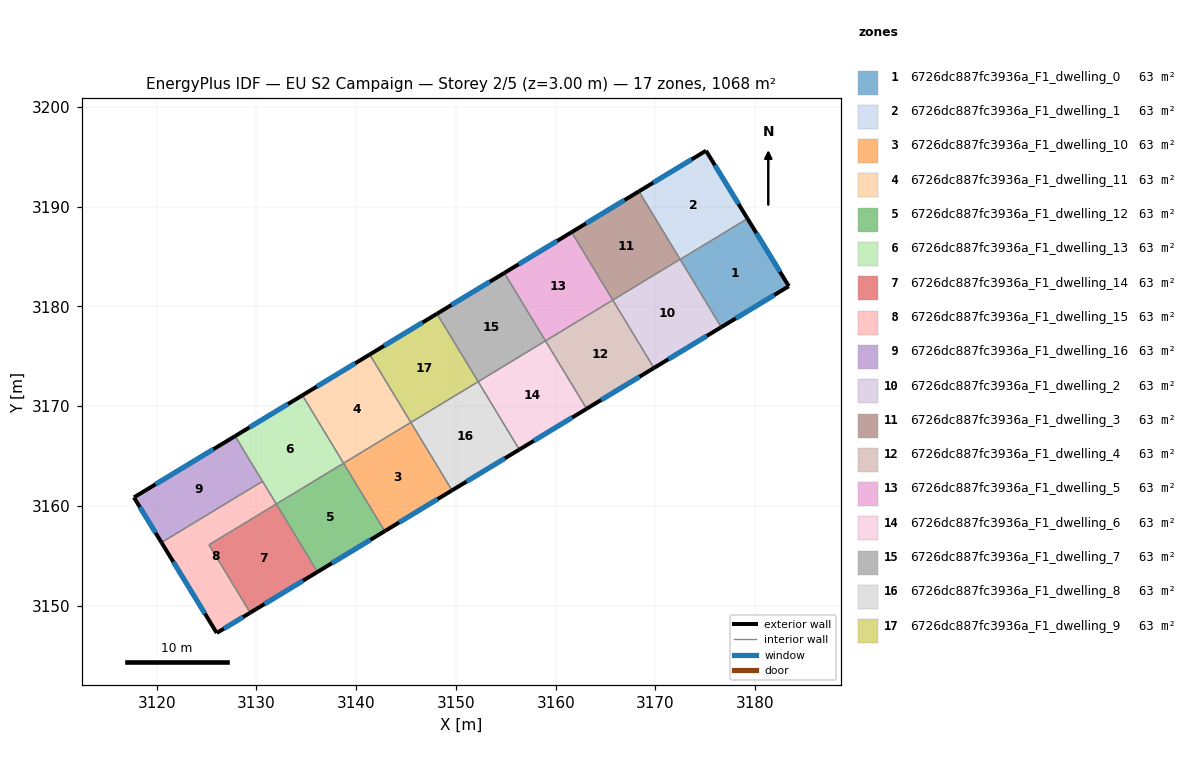
=== STOREY PLAN SPEC (per zone: floor XY polygon, exterior-wall plan segments, windows/doors) ===
zone 1: 6726dc887fc3936a_F1_dwelling_0  (62.8 m²)
  floor: (3179.22, 3188.80) (3183.37, 3182.02) (3176.59, 3177.91) (3172.48, 3184.71)
  exterior wall: (3183.37, 3182.02) – (3179.22, 3188.80)  [7.9 m]
    window: (3182.48, 3183.47) – (3180.11, 3187.35)  [7.8 m²]
  exterior wall: (3176.59, 3177.91) – (3183.37, 3182.02)  [7.9 m]
    window: (3178.05, 3178.79) – (3181.92, 3181.14)  [7.8 m²]
  interior walls: 2
zone 2: 6726dc887fc3936a_F1_dwelling_1  (62.8 m²)
  floor: (3175.07, 3195.60) (3179.22, 3188.80) (3172.48, 3184.71) (3168.34, 3191.53)
  exterior wall: (3179.22, 3188.80) – (3175.07, 3195.60)  [8.0 m]
    window: (3178.33, 3190.25) – (3175.96, 3194.14)  [7.8 m²]
  exterior wall: (3175.07, 3195.60) – (3168.34, 3191.53)  [7.9 m]
    window: (3173.63, 3194.73) – (3169.78, 3192.40)  [7.7 m²]
  interior walls: 3
zone 3: 6726dc887fc3936a_F1_dwelling_10  (62.8 m²)
  floor: (3145.48, 3168.36) (3149.61, 3161.55) (3142.86, 3157.46) (3138.73, 3164.27)
  exterior wall: (3142.86, 3157.46) – (3149.61, 3161.55)  [7.9 m]
    window: (3144.31, 3158.34) – (3148.16, 3160.68)  [7.7 m²]
  interior walls: 3
zone 4: 6726dc887fc3936a_F1_dwelling_11  (62.8 m²)
  floor: (3141.35, 3175.17) (3145.48, 3168.36) (3138.73, 3164.27) (3134.61, 3171.08)
  exterior wall: (3141.35, 3175.17) – (3134.61, 3171.08)  [7.9 m]
    window: (3139.91, 3174.29) – (3136.05, 3171.96)  [7.7 m²]
  interior walls: 3
zone 5: 6726dc887fc3936a_F1_dwelling_12  (62.8 m²)
  floor: (3138.73, 3164.27) (3142.86, 3157.46) (3136.12, 3153.38) (3131.99, 3160.18)
  exterior wall: (3136.12, 3153.38) – (3142.86, 3157.46)  [7.9 m]
    window: (3137.56, 3154.25) – (3141.42, 3156.59)  [7.7 m²]
  interior walls: 3
zone 6: 6726dc887fc3936a_F1_dwelling_13  (62.8 m²)
  floor: (3134.61, 3171.08) (3138.73, 3164.27) (3131.99, 3160.18) (3127.86, 3166.99)
  exterior wall: (3134.61, 3171.08) – (3127.86, 3166.99)  [7.9 m]
    window: (3133.16, 3170.21) – (3129.31, 3167.87)  [7.7 m²]
  interior walls: 4
zone 7: 6726dc887fc3936a_F1_dwelling_14  (62.8 m²)
  floor: (3131.99, 3160.18) (3136.12, 3153.38) (3129.37, 3149.29) (3125.24, 3156.10)
  exterior wall: (3129.37, 3149.29) – (3136.12, 3153.38)  [7.9 m]
    window: (3130.82, 3150.16) – (3134.67, 3152.50)  [7.7 m²]
  interior walls: 3
zone 8: 6726dc887fc3936a_F1_dwelling_15  (62.8 m²)
  floor: (3130.61, 3162.46) (3131.99, 3160.18) (3125.24, 3156.10) (3129.37, 3149.29) (3126.02, 3147.26) (3120.48, 3156.32)
  exterior wall: (3126.02, 3147.26) – (3129.37, 3149.29)  [3.9 m]
    window: (3126.74, 3147.69) – (3128.65, 3148.85)  [3.8 m²]
  exterior wall: (3120.48, 3156.32) – (3126.02, 3147.26)  [10.6 m]
    window: (3121.67, 3154.38) – (3124.83, 3149.20)  [10.4 m²]
  interior walls: 4
zone 9: 6726dc887fc3936a_F1_dwelling_16  (62.8 m²)
  floor: (3127.86, 3166.99) (3130.61, 3162.46) (3120.48, 3156.32) (3117.72, 3160.85)
  exterior wall: (3117.72, 3160.85) – (3120.48, 3156.32)  [5.3 m]
    window: (3118.31, 3159.88) – (3119.89, 3157.29)  [5.2 m²]
  exterior wall: (3127.86, 3166.99) – (3117.72, 3160.85)  [11.9 m]
    window: (3125.69, 3165.68) – (3119.89, 3162.17)  [11.6 m²]
  interior walls: 2
zone 10: 6726dc887fc3936a_F1_dwelling_2  (62.8 m²)
  floor: (3172.47, 3184.72) (3176.59, 3177.91) (3169.85, 3173.82) (3165.72, 3180.63)
  exterior wall: (3169.85, 3173.82) – (3176.59, 3177.91)  [7.9 m]
    window: (3171.29, 3174.70) – (3175.15, 3177.04)  [7.7 m²]
  interior walls: 4
zone 11: 6726dc887fc3936a_F1_dwelling_3  (62.8 m²)
  floor: (3168.34, 3191.53) (3172.47, 3184.72) (3165.72, 3180.63) (3161.59, 3187.44)
  exterior wall: (3168.34, 3191.53) – (3161.59, 3187.44)  [7.9 m]
    window: (3166.90, 3190.65) – (3163.04, 3188.31)  [7.7 m²]
  interior walls: 3
zone 12: 6726dc887fc3936a_F1_dwelling_4  (62.8 m²)
  floor: (3165.72, 3180.63) (3169.85, 3173.82) (3163.10, 3169.73) (3158.97, 3176.54)
  exterior wall: (3163.10, 3169.73) – (3169.85, 3173.82)  [7.9 m]
    window: (3164.55, 3170.61) – (3168.40, 3172.95)  [7.7 m²]
  interior walls: 3
zone 13: 6726dc887fc3936a_F1_dwelling_5  (62.8 m²)
  floor: (3161.59, 3187.44) (3165.72, 3180.63) (3158.97, 3176.54) (3154.85, 3183.35)
  exterior wall: (3161.59, 3187.44) – (3154.85, 3183.35)  [7.9 m]
    window: (3160.15, 3186.56) – (3156.29, 3184.22)  [7.7 m²]
  interior walls: 3
zone 14: 6726dc887fc3936a_F1_dwelling_6  (62.8 m²)
  floor: (3158.97, 3176.54) (3163.10, 3169.73) (3156.35, 3165.64) (3152.23, 3172.45)
  exterior wall: (3156.35, 3165.64) – (3163.10, 3169.73)  [7.9 m]
    window: (3157.80, 3166.52) – (3161.65, 3168.86)  [7.7 m²]
  interior walls: 3
zone 15: 6726dc887fc3936a_F1_dwelling_7  (62.8 m²)
  floor: (3154.85, 3183.35) (3158.97, 3176.54) (3152.23, 3172.45) (3148.10, 3179.26)
  exterior wall: (3154.85, 3183.35) – (3148.10, 3179.26)  [7.9 m]
    window: (3153.40, 3182.47) – (3149.55, 3180.13)  [7.7 m²]
  interior walls: 3
zone 16: 6726dc887fc3936a_F1_dwelling_8  (62.8 m²)
  floor: (3152.23, 3172.45) (3156.35, 3165.64) (3149.61, 3161.55) (3145.48, 3168.36)
  exterior wall: (3149.61, 3161.55) – (3156.35, 3165.64)  [7.9 m]
    window: (3151.05, 3162.43) – (3154.91, 3164.77)  [7.7 m²]
  interior walls: 3
zone 17: 6726dc887fc3936a_F1_dwelling_9  (62.8 m²)
  floor: (3148.10, 3179.26) (3152.23, 3172.45) (3145.48, 3168.36) (3141.35, 3175.17)
  exterior wall: (3148.10, 3179.26) – (3141.35, 3175.17)  [7.9 m]
    window: (3146.65, 3178.38) – (3142.80, 3176.05)  [7.7 m²]
  interior walls: 3

=== DERIVED (storey summary) ===
Building: EU S2 Campaign
Storey: 2 of 5  (floor level z = 3.00 m)
Storey gross floor area: 1067.7 m²
Zones on this storey: 17
  - 6726dc887fc3936a_F1_dwelling_0: floor 62.8 m²; exterior wall 15.9 m (47.6 m²); 2 window(s) 15.6 m²; WWR 32.7%
  - 6726dc887fc3936a_F1_dwelling_1: floor 62.8 m²; exterior wall 15.8 m (47.5 m²); 2 window(s) 15.5 m²; WWR 32.7%
  - 6726dc887fc3936a_F1_dwelling_10: floor 62.8 m²; exterior wall 7.9 m (23.7 m²); 1 window(s) 7.7 m²; WWR 32.7%
  - 6726dc887fc3936a_F1_dwelling_11: floor 62.8 m²; exterior wall 7.9 m (23.7 m²); 1 window(s) 7.7 m²; WWR 32.7%
  - 6726dc887fc3936a_F1_dwelling_12: floor 62.8 m²; exterior wall 7.9 m (23.7 m²); 1 window(s) 7.7 m²; WWR 32.7%
  - 6726dc887fc3936a_F1_dwelling_13: floor 62.8 m²; exterior wall 7.9 m (23.7 m²); 1 window(s) 7.7 m²; WWR 32.7%
  - 6726dc887fc3936a_F1_dwelling_14: floor 62.8 m²; exterior wall 7.9 m (23.7 m²); 1 window(s) 7.7 m²; WWR 32.7%
  - 6726dc887fc3936a_F1_dwelling_15: floor 62.8 m²; exterior wall 14.5 m (43.6 m²); 2 window(s) 14.3 m²; WWR 32.7%
  - 6726dc887fc3936a_F1_dwelling_16: floor 62.8 m²; exterior wall 17.2 m (51.5 m²); 2 window(s) 16.8 m²; WWR 32.7%
  - 6726dc887fc3936a_F1_dwelling_2: floor 62.8 m²; exterior wall 7.9 m (23.7 m²); 1 window(s) 7.7 m²; WWR 32.7%
  - 6726dc887fc3936a_F1_dwelling_3: floor 62.8 m²; exterior wall 7.9 m (23.7 m²); 1 window(s) 7.7 m²; WWR 32.7%
  - 6726dc887fc3936a_F1_dwelling_4: floor 62.8 m²; exterior wall 7.9 m (23.7 m²); 1 window(s) 7.7 m²; WWR 32.7%
  - 6726dc887fc3936a_F1_dwelling_5: floor 62.8 m²; exterior wall 7.9 m (23.7 m²); 1 window(s) 7.7 m²; WWR 32.7%
  - 6726dc887fc3936a_F1_dwelling_6: floor 62.8 m²; exterior wall 7.9 m (23.7 m²); 1 window(s) 7.7 m²; WWR 32.7%
  - 6726dc887fc3936a_F1_dwelling_7: floor 62.8 m²; exterior wall 7.9 m (23.7 m²); 1 window(s) 7.7 m²; WWR 32.7%
  - 6726dc887fc3936a_F1_dwelling_8: floor 62.8 m²; exterior wall 7.9 m (23.7 m²); 1 window(s) 7.7 m²; WWR 32.7%
  - 6726dc887fc3936a_F1_dwelling_9: floor 62.8 m²; exterior wall 7.9 m (23.7 m²); 1 window(s) 7.7 m²; WWR 32.7%
Zone adjacency (shared interzone walls):
  - 6726dc887fc3936a_F1_dwelling_0 ↔ 6726dc887fc3936a_F1_dwelling_1
  - 6726dc887fc3936a_F1_dwelling_0 ↔ 6726dc887fc3936a_F1_dwelling_2
  - 6726dc887fc3936a_F1_dwelling_1 ↔ 6726dc887fc3936a_F1_dwelling_2
  - 6726dc887fc3936a_F1_dwelling_1 ↔ 6726dc887fc3936a_F1_dwelling_3
  - 6726dc887fc3936a_F1_dwelling_10 ↔ 6726dc887fc3936a_F1_dwelling_11
  - 6726dc887fc3936a_F1_dwelling_10 ↔ 6726dc887fc3936a_F1_dwelling_12
  - 6726dc887fc3936a_F1_dwelling_10 ↔ 6726dc887fc3936a_F1_dwelling_8
  - 6726dc887fc3936a_F1_dwelling_11 ↔ 6726dc887fc3936a_F1_dwelling_13
  - 6726dc887fc3936a_F1_dwelling_11 ↔ 6726dc887fc3936a_F1_dwelling_9
  - 6726dc887fc3936a_F1_dwelling_12 ↔ 6726dc887fc3936a_F1_dwelling_13
  - 6726dc887fc3936a_F1_dwelling_12 ↔ 6726dc887fc3936a_F1_dwelling_14
  - 6726dc887fc3936a_F1_dwelling_13 ↔ 6726dc887fc3936a_F1_dwelling_15
  - 6726dc887fc3936a_F1_dwelling_13 ↔ 6726dc887fc3936a_F1_dwelling_16
  - 6726dc887fc3936a_F1_dwelling_14 ↔ 6726dc887fc3936a_F1_dwelling_15
  - 6726dc887fc3936a_F1_dwelling_15 ↔ 6726dc887fc3936a_F1_dwelling_16
  - 6726dc887fc3936a_F1_dwelling_2 ↔ 6726dc887fc3936a_F1_dwelling_3
  - 6726dc887fc3936a_F1_dwelling_2 ↔ 6726dc887fc3936a_F1_dwelling_4
  - 6726dc887fc3936a_F1_dwelling_3 ↔ 6726dc887fc3936a_F1_dwelling_5
  - 6726dc887fc3936a_F1_dwelling_4 ↔ 6726dc887fc3936a_F1_dwelling_5
  - 6726dc887fc3936a_F1_dwelling_4 ↔ 6726dc887fc3936a_F1_dwelling_6
  - 6726dc887fc3936a_F1_dwelling_5 ↔ 6726dc887fc3936a_F1_dwelling_7
  - 6726dc887fc3936a_F1_dwelling_6 ↔ 6726dc887fc3936a_F1_dwelling_7
  - 6726dc887fc3936a_F1_dwelling_6 ↔ 6726dc887fc3936a_F1_dwelling_8
  - 6726dc887fc3936a_F1_dwelling_7 ↔ 6726dc887fc3936a_F1_dwelling_9
  - 6726dc887fc3936a_F1_dwelling_8 ↔ 6726dc887fc3936a_F1_dwelling_9